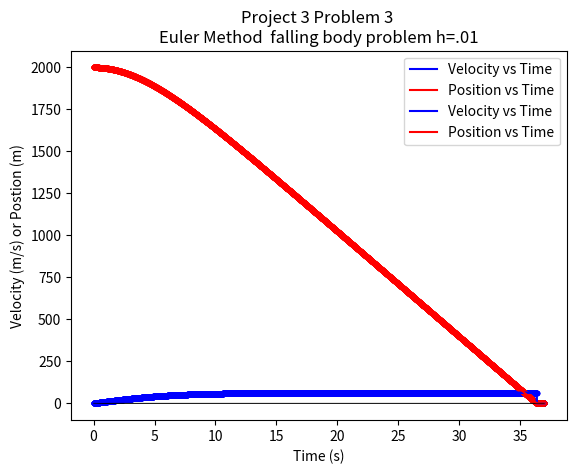

Here is the Python script that generated this plot:
# -*- coding: utf-8 -*-
"""
Project 3 Problem 3

The drag force Fd (N) exerted on a falling object can be modeled as proportional to the 
square of the objects downward velocity v (m/s), with a constant of proportionality
cd (kg/m).
(a) Assume that a falling object has mass m = 100 (kg) with a drag coefficient of 
cd = 0.25 kg/m, and let g = 9.81 (m/s2) denote the constant downward acceleration due to 
gravity near the surface of the earth. Starting from Newton’s second law, explain the 
derivation of the following ODE for the downward velocity v = v(t) of the falling object:
dv/dt = 9.81 − 0.0025v^2
(b) Suppose that this same object is dropped from an initial height of y0 = 2 km. 
Determine when the object hits the ground by solving the ODE you derived in question 3(a) 
using:
(i) Euler’s method.
(ii) the standard 4th order Runge-Kutta method.

[redacted]
"""

import matplotlib.pyplot as graph
import numpy as np

def Main():
    #input perameters from user
    x0 = 0        #initial time
    xF = 37       #final time guess
    y10 = 0       #intiial veloctiy
    y20 = 2000    #initial y position
    h1 = .01      #step size
    
    #RK
    #retrns velocity vector, position vector, and time vector
    RK1_h1, RK2_h1, x_values = RK4_2D(x0,y10,y20,xF,h1)
    plotSpace(x_values, RK1_h1, RK2_h1, 'Runge-Kutta falling body problem h=.01')
    
    print()
    print()
    
    #Euler 
    #retrns velocity vector, position vector, and time vector
    euler1_h1, euler2_h1, x_values = eulerMethod(x0,xF,y10,y20,h1)
    plotSpace(x_values, euler1_h1, euler2_h1, 'Euler Method  falling body problem h=.01')
    

#differential velocity function
def f1(t,v,x):
    y = 9.81 - 0.0025*v**2
    return y


#differential position function
def f2(t,v,x):
    y = -v
    return y

      
def RK4_2D (x0,y10,y20,xF,h):
    
    #Creating vector holding all x variables to be iterated on
    x_values = np.arange(x0,xF+h,h)
    
    #initilizing velocity and position solution vectors 
    y1 = [0 for i in range(len(x_values))]
    y2 = [0 for i in range(len(x_values))]
    y1[0] = y10
    y2[0] = y20
    
    #main for loop to RK4 the function
    for i in range(len(x_values)-1): 
        K11 = f1(x_values[i],y1[i],y2[i])
        K12 = f2(x_values[i],y1[i],y2[i])
        
        K21 = f1(x_values[i]+.5*h,y1[i]+.5*K11*h,y2[i]+.5*K12*h)
        K22 = f2(x_values[i]+.5*h,y1[i]+.5*K11*h,y2[i]+.5*K12*h)
        
        K31 = f1(x_values[i]+.5*h,y1[i]+.5*K21*h,y2[i]+.5*K22*h)
        K32 = f2(x_values[i]+.5*h,y1[i]+.5*K21*h,y2[i]+.5*K22*h)
        
        K41 = f1(x_values[i]+h,y1[i]+K31*h,y2[i]+K32*h)
        K42 = f2(x_values[i]+h,y1[i]+K31*h,y2[i]+K32*h)
        
        y1[i+1] = (y1[i]+(1/6)*(K11+2*K21+2*K31+K41)*h)
        y2[i+1] = (y2[i]+(1/6)*(K12+2*K22+2*K32+K42)*h)
        
        #testing to see of the position is less than 0, or hit the ground
        if y2[i+1] <= 0:
            print('Using RK-4, the time at which the object ' \
                  'hits the ground is:',x_values[i],'seconds.')
            break
        
    return y1, y2, x_values
    
def eulerMethod (x0,xF,y10,y20,h):
    
   #Creating vector holding all x variables to be iterated on
    x_values = np.arange(x0,xF+h,h)
    
    #initilizing velocity and position solution vectors 
    y_euler1 = [0 for i in range(len(x_values))]
    y_euler2 = [0 for i in range(len(x_values))]
    y_euler1[0] = y10
    y_euler2[0] = y20

    #main Euler function
    for i in range(len(x_values)-1):
        y_euler1[i+1] = y_euler1[i] + f1(x_values[i],y_euler1[i],y_euler2[i])*h
        y_euler2[i+1] = y_euler2[i] + f2(x_values[i],y_euler1[i],y_euler2[i])*h
        
        #testing to see of the position is less than 0, or hit the ground
        if y_euler2[i+1] <= 0:
            print('Using Euler\'s Method, the time at which the object ' \
                  'hits the ground is:',x_values[i],'seconds.')
            break
        
    return y_euler1, y_euler2, x_values


#simple function to graph axis
def function(x):
    y = x
    return y

#fFunction to graph
def plotSpace (timeSeries,yVelocity,yPosition,title):
    
    #setting up graph
    graph.xlabel('Time (s)') 
    graph.ylabel('Velocity (m/s) or Postion (m)') 
    graph.title('Project 3 Problem 3 \n' + title) 
    
    #graphing velocity           
    graph.scatter(timeSeries,yVelocity, color = 'blue', marker = '.')
    graph.plot(timeSeries,yVelocity, color = 'blue', label = 'Velocity vs Time')
    
    #graphing postion
    graph.scatter(timeSeries,yPosition, color = 'red', marker = '.')
    graph.plot(timeSeries,yPosition, color = 'red', label = 'Position vs Time')
    
    #showing legend
    graph.legend()
    
    #plotting axis
    x = np.arange(min(timeSeries),max(timeSeries),.01)
    y = function(x)
    graph.plot(x, x*0 + 0 , linewidth = .5, color = 'black')
    #graph.plot(x*0 +0, y, linewidth =.5, color = 'black')
    
    #grpahing
    graph.show() 


Main()